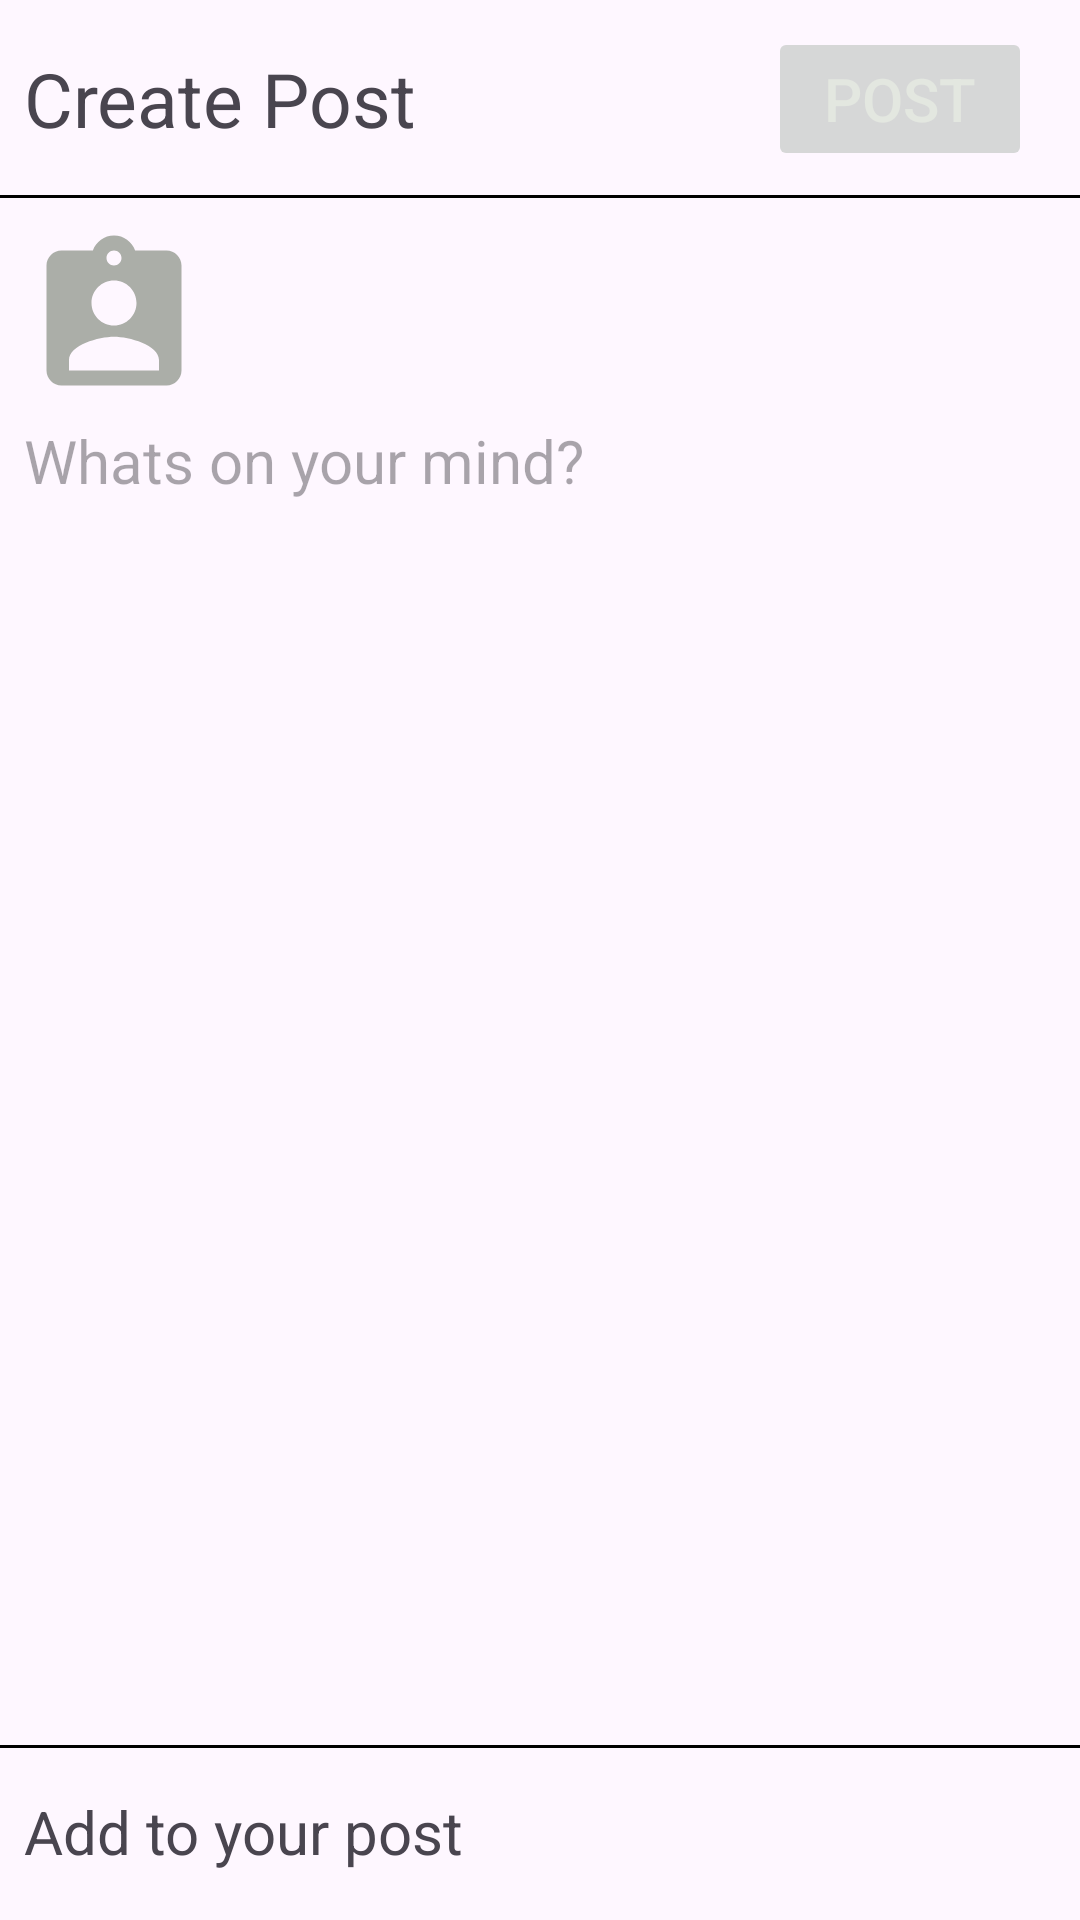

Android layout source for this screen:
<!-- AndroidManifest.xml: application theme Theme.SocialApp -->
<!-- res/layout/fragment_post.xml -->
<?xml version="1.0" encoding="utf-8"?>
<androidx.constraintlayout.widget.ConstraintLayout
    xmlns:android="http://schemas.android.com/apk/res/android"
    xmlns:app="http://schemas.android.com/apk/res-auto"
    xmlns:tools="http://schemas.android.com/tools"
    android:layout_width="match_parent"
    android:layout_height="match_parent"
    tools:context=".fragments.post">

    <TextView
        android:id="@+id/textView18"
        android:layout_width="wrap_content"
        android:layout_height="wrap_content"
        android:layout_marginStart="8dp"
        android:layout_marginTop="16dp"
        android:text="Create Post"
        android:textSize="25sp"
        app:layout_constraintStart_toStartOf="parent"
        app:layout_constraintTop_toTopOf="parent" />

    <androidx.appcompat.widget.AppCompatButton
        android:id="@+id/postbtn"
        android:layout_width="wrap_content"
        android:layout_height="wrap_content"
        android:layout_marginEnd="16dp"
        android:text="Post"
        android:enabled="false"
        android:textColor="@color/grey"
        android:textSize="20dp"
        app:layout_constraintBottom_toBottomOf="@+id/textView18"
        app:layout_constraintEnd_toEndOf="parent"
        app:layout_constraintTop_toTopOf="@+id/textView18" />

    <View
        android:id="@+id/view8"
        android:layout_width="match_parent"
        android:layout_height="1dp"
        android:layout_marginTop="8dp"
        android:background="@color/black"
        app:layout_constraintEnd_toEndOf="parent"
        app:layout_constraintHorizontal_bias="0.0"
        app:layout_constraintStart_toStartOf="parent"
        app:layout_constraintTop_toBottomOf="@+id/postbtn" />

    <ImageView
        android:id="@+id/imageView6"
        android:layout_width="60sp"
        android:background="@drawable/profileicon"
        android:layout_height="60sp"
        android:layout_marginStart="8dp"
        android:layout_marginTop="10dp"
        android:scaleType="fitXY"
        app:layout_constraintStart_toStartOf="parent"
        app:layout_constraintTop_toBottomOf="@+id/view8" />

    <TextView
        android:id="@+id/namepost"
        android:layout_width="wrap_content"
        android:layout_height="wrap_content"
        android:layout_marginStart="8dp"
        tools:text="name"
        android:textSize="20dp"
        app:layout_constraintBottom_toBottomOf="@+id/imageView6"
        app:layout_constraintStart_toEndOf="@+id/imageView6"
        app:layout_constraintTop_toTopOf="@+id/imageView6"
        app:layout_constraintVertical_bias="0.19" />

    <EditText
        android:id="@+id/discpost"
        android:layout_width="match_parent"
        android:layout_height="0dp"
        android:gravity="top"
        android:layout_marginStart="8dp"
        android:layout_marginTop="4dp"
        android:layout_marginEnd="8dp"
        android:background="@android:color/transparent"
        android:hint="Whats on your mind?"
        android:textSize="20dp"
        app:layout_constraintBottom_toTopOf="@+id/imageView8"
        app:layout_constraintEnd_toEndOf="parent"
        app:layout_constraintStart_toStartOf="@+id/imageView6"
        app:layout_constraintTop_toBottomOf="@+id/imageView6" />

    <ImageView
        android:id="@+id/imageView8"
        android:layout_width="match_parent"
        android:layout_height="350dp"
        android:background="@color/grey"
        android:scaleType="fitXY"
        android:visibility="gone"
        app:layout_constraintBottom_toTopOf="@+id/view11"
        app:layout_constraintEnd_toEndOf="parent"
        app:layout_constraintHorizontal_bias="0.5"
        app:layout_constraintStart_toStartOf="parent" />

    <TextView
        android:id="@+id/textView19"
        android:layout_width="wrap_content"
        android:layout_height="wrap_content"
        android:layout_marginStart="8dp"
        android:layout_marginBottom="16dp"
        android:text="Add to your post"
        android:textSize="20dp"
        app:layout_constraintBottom_toBottomOf="parent"
        app:layout_constraintStart_toStartOf="parent" />

    <ImageView
        android:id="@+id/uploadpost"
        android:layout_width="40dp"
        android:layout_height="40dp"
        android:layout_marginEnd="10dp"
        android:background="@drawable/shareicon"
        android:backgroundTint="@color/red"
        app:layout_constraintBottom_toBottomOf="@+id/textView19"
        app:layout_constraintEnd_toEndOf="parent"
        app:layout_constraintTop_toTopOf="@+id/textView19" />

    <View
        android:id="@+id/view11"
        android:layout_width="match_parent"
        android:layout_height="1dp"
        android:layout_marginBottom="8dp"
        android:background="@color/black"
        app:layout_constraintBottom_toTopOf="@+id/uploadpost"
        app:layout_constraintEnd_toEndOf="parent"
        app:layout_constraintHorizontal_bias="0.5"
        app:layout_constraintStart_toStartOf="parent" />
</androidx.constraintlayout.widget.ConstraintLayout>
<!-- resources referenced by this layout -->
<resources>
  <color name="black">#FF000000</color>
  <color name="grey">#E3E7E0</color>
  <color name="red">#F7BE84</color>
  <!-- drawable profileicon (drawable) -->
  <vector android:height="24dp" android:tint="#ABAEA8"
      android:viewportHeight="24" android:viewportWidth="24"
      android:width="24dp" xmlns:android="http://schemas.android.com/apk/res/android">
      <path android:fillColor="@android:color/white" android:pathData="M19,3h-4.18C14.4,1.84 13.3,1 12,1c-1.3,0 -2.4,0.84 -2.82,2L5,3c-1.1,0 -2,0.9 -2,2v14c0,1.1 0.9,2 2,2h14c1.1,0 2,-0.9 2,-2L21,5c0,-1.1 -0.9,-2 -2,-2zM12,3c0.55,0 1,0.45 1,1s-0.45,1 -1,1 -1,-0.45 -1,-1 0.45,-1 1,-1zM12,7c1.66,0 3,1.34 3,3s-1.34,3 -3,3 -3,-1.34 -3,-3 1.34,-3 3,-3zM18,19L6,19v-1.4c0,-2 4,-3.1 6,-3.1s6,1.1 6,3.1L18,19z"/>
  </vector>
  <style name="Theme.SocialApp" parent="Base.Theme.SocialApp" />
  <style name="Base.Theme.SocialApp" parent="Theme.Material3.DayNight.NoActionBar">
      </style>
</resources>
